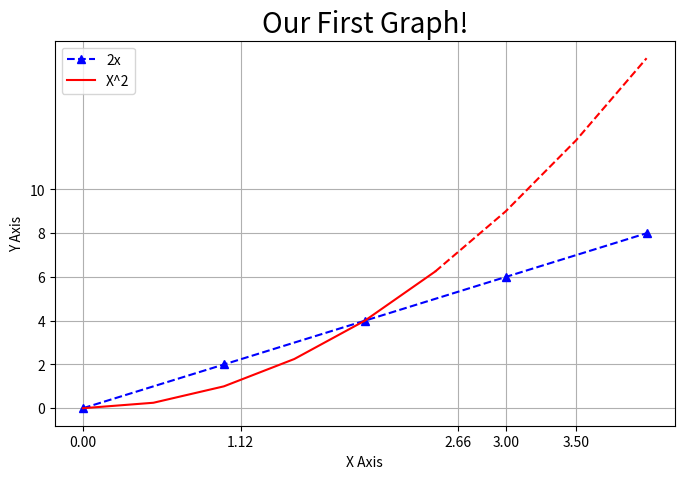

Python code for this plot:
import matplotlib.pyplot as plt
import numpy as np

x = [0,1,2,3,4]
y = [0,2,4,6,8]

# Инициализировать рисунок/Figure
# dpi -- количество пикселей на дюйм в рисунке
# figsize -- пропорции "поля" рисунка
plt.figure(figsize=(8,5), dpi=100)

# Line 1

# Основные возможные аргументы функции plot. По умолчанию необходимы только x и y
#plt.plot(x,y, label='2x', color='red', linewidth=2, marker='.', linestyle='--', markersize=10, markeredgecolor='blue')

#нарисуем график первой функции -- 2x
plt.plot(x,y, 'b^--', label='2x')

## Line 2

# С помощью numpy мы можем создавать массив из чисел с определенным интервалом функцией arange. np.linspace(..) делает то же самое, но с целыми числами
x2 = np.arange(0,4.5,0.5)

# Нарисуем часть второго графика как сплошную кривую -- квадрат значений x2
# Поскольку x2 -- массив numpy, мы можем это сделать просто "возведя в квадрат" массив
plt.plot(x2[:6], x2[:6]**2, 'r', label='X^2')

# Нарисуем часть графика пунктиром. 'r' после x и y означает красный цвет, '--' - рисовку пунктиром
plt.plot(x2[5:13], x2[5:]**2, 'r--')

# Добавим заголовок (в fontdict нужен словарь, шрифт должен поддерживаться matplotlib'ом)
plt.title('Our First Graph!', fontdict={'fontname': 'sans-serif', 'fontsize': 20})

# Подпишем оси
plt.xlabel('X Axis')
plt.ylabel('Y Axis')

# Зададим какие-нибудь корявые "штрихи"/ticks на осях. в эти фунции можно передать любой список
plt.xticks([0,1.12,2.66,3,3.5])
plt.yticks([0,2,4,6,8,10])

# сделаем по этим штрихам сетку
plt.grid()

# функция легенды графика для отображения label'ов графиков
plt.legend()

# Можем сохранить график в высоком качестве
plt.savefig('mygraph.png', dpi=300)

# И вызвать эту функцию чтобы график сразу после отрисовки не пропал, пока мы его не закроем
plt.show()